Image classification data set "DocumentTranslation" (adirathor-dev/DocumentTranslation on GitHub). Class labels (4): bold text, italic text, regular text, underlined text.

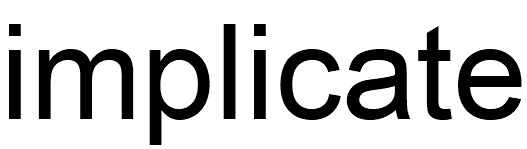
Label: regular text

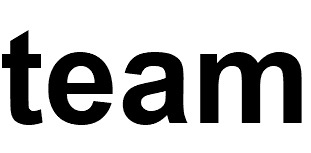
Label: bold text

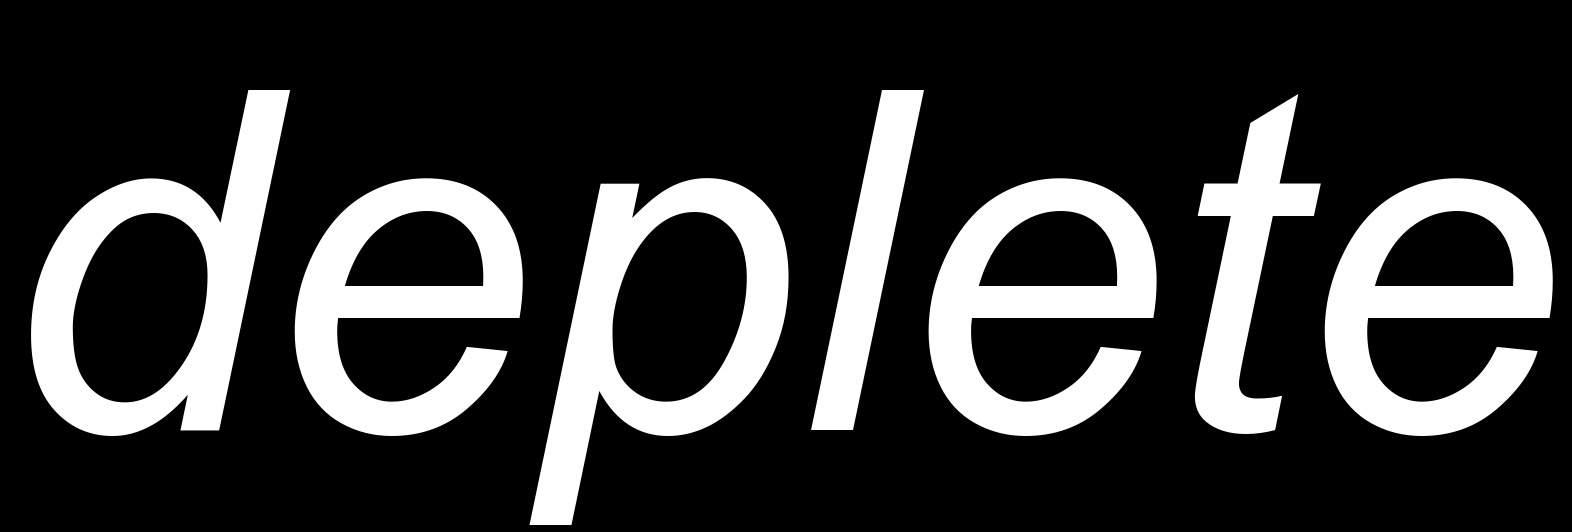
Label: italic text

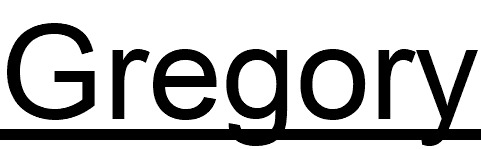
Label: underlined text

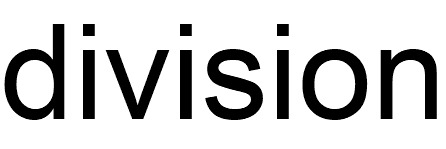
Label: regular text

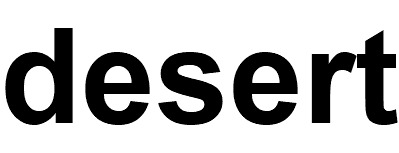
Label: bold text
